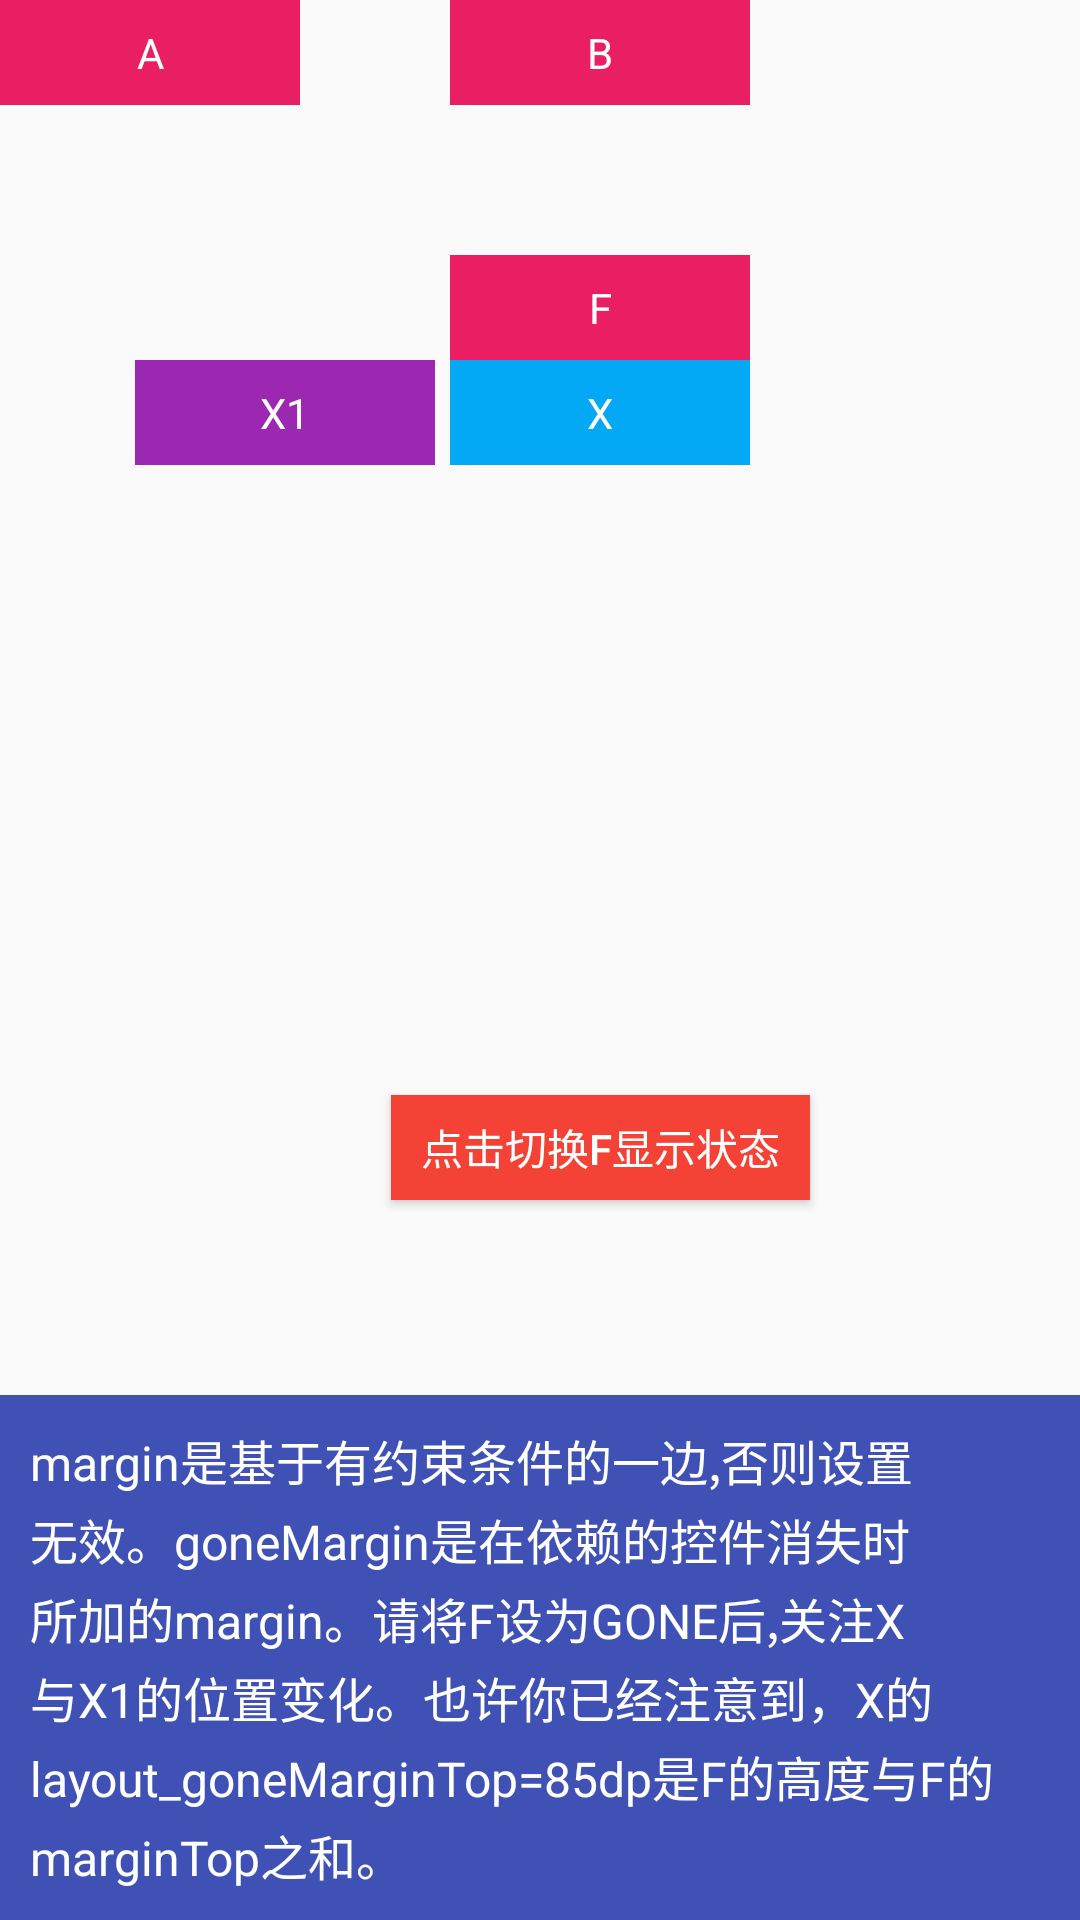

The Android layout XML behind this screen, and the referenced resources:
<!-- AndroidManifest.xml: application theme Theme.ConstraintLayoutExample -->
<!-- res/layout/activity_margin.xml -->
<?xml version="1.0" encoding="utf-8"?>
<androidx.constraintlayout.widget.ConstraintLayout xmlns:android="http://schemas.android.com/apk/res/android"
    xmlns:app="http://schemas.android.com/apk/res-auto"
    android:layout_width="match_parent"
    android:layout_height="match_parent">

    <TextView
        android:id="@+id/A"
        android:layout_width="100dp"
        android:layout_height="35dp"
        android:background="#E91E63"
        android:gravity="center"
        android:text="A"
        android:textColor="@color/white"
        app:layout_constraintLeft_toLeftOf="parent"
        app:layout_constraintTop_toTopOf="parent" />

    <TextView
        android:id="@+id/B"
        android:layout_width="100dp"
        android:layout_height="35dp"
        android:layout_marginLeft="50dp"
        android:background="#E91E63"
        android:gravity="center"
        android:text="B"
        android:textColor="@color/white"
        app:layout_constraintLeft_toRightOf="@id/A"
        app:layout_constraintTop_toTopOf="parent" />

    <TextView
        android:id="@+id/F"
        android:layout_width="0dp"
        android:layout_height="35dp"
        android:layout_marginTop="50dp"
        android:background="#E91E63"
        android:gravity="center"
        android:text="F"
        android:textColor="@color/white"
        android:visibility="visible"
        app:layout_constraintLeft_toLeftOf="@id/B"
        app:layout_constraintRight_toRightOf="@id/B"
        app:layout_constraintTop_toBottomOf="@id/B" />

    <TextView
        android:id="@+id/X1"
        android:layout_width="100dp"
        android:layout_height="35dp"
        android:layout_marginRight="5dp"
        android:background="#9C27B0"
        android:gravity="center"
        android:text="X1"
        android:textColor="@color/white"
        app:layout_constraintRight_toLeftOf="@id/B"
        app:layout_constraintTop_toBottomOf="@id/F" />

    <TextView
        android:id="@+id/X"
        android:layout_width="0dp"
        android:layout_height="35dp"
        android:background="#03A9F4"
        android:gravity="center"
        android:text="X"
        android:textColor="@color/white"
        app:layout_constraintLeft_toLeftOf="@id/B"
        app:layout_constraintRight_toRightOf="@id/B"
        app:layout_constraintTop_toBottomOf="@id/F"
        app:layout_goneMarginTop="85dp" />

    <Button
        android:id="@+id/hideF"
        android:layout_width="wrap_content"
        android:layout_height="35dp"
        android:layout_marginBottom="240dp"
        android:background="#F44336"
        android:gravity="center"
        android:onClick="hideF"
        android:paddingLeft="10dp"
        android:paddingRight="10dp"
        android:text="点击切换F显示状态"
        android:textColor="@color/white"
        app:layout_constraintBottom_toBottomOf="parent"
        app:layout_constraintLeft_toLeftOf="@id/B"
        app:layout_constraintRight_toRightOf="@id/B" />

    <TextView
        android:layout_width="match_parent"
        android:layout_height="wrap_content"
        android:text="@string/margin_desc"
        app:layout_constraintBottom_toBottomOf="parent"
        style="@style/desc_style" />

</androidx.constraintlayout.widget.ConstraintLayout>
<!-- resources referenced by this layout -->
<resources>
  <string name="margin_desc">margin是基于有约束条件的一边,否则设置无效。goneMargin是在依赖的控件消失时所加的margin。请将F设为GONE后,关注X与X1的位置变化。也许你已经注意到，X的layout_goneMarginTop=85dp是F的高度与F的marginTop之和。</string>
  <style name="desc_style">
          <item name="android:background">#3F51B5</item>
          <item name="android:lineSpacingExtra">3dp</item>
          <item name="android:padding">10dp</item>
          <item name="android:textColor">@color/white</item>
          <item name="android:textSize">16sp</item>
      </style>
  <style name="Theme.ConstraintLayoutExample" parent="Theme.AppCompat.Light.NoActionBar">
          <item name="android:textAllCaps">false</item>
      </style>
  <!-- not gathered from this repository: default colours our renderer supplied (Android Studio template values) -->
  <color name="white">#FFFFFFFF</color>
</resources>
